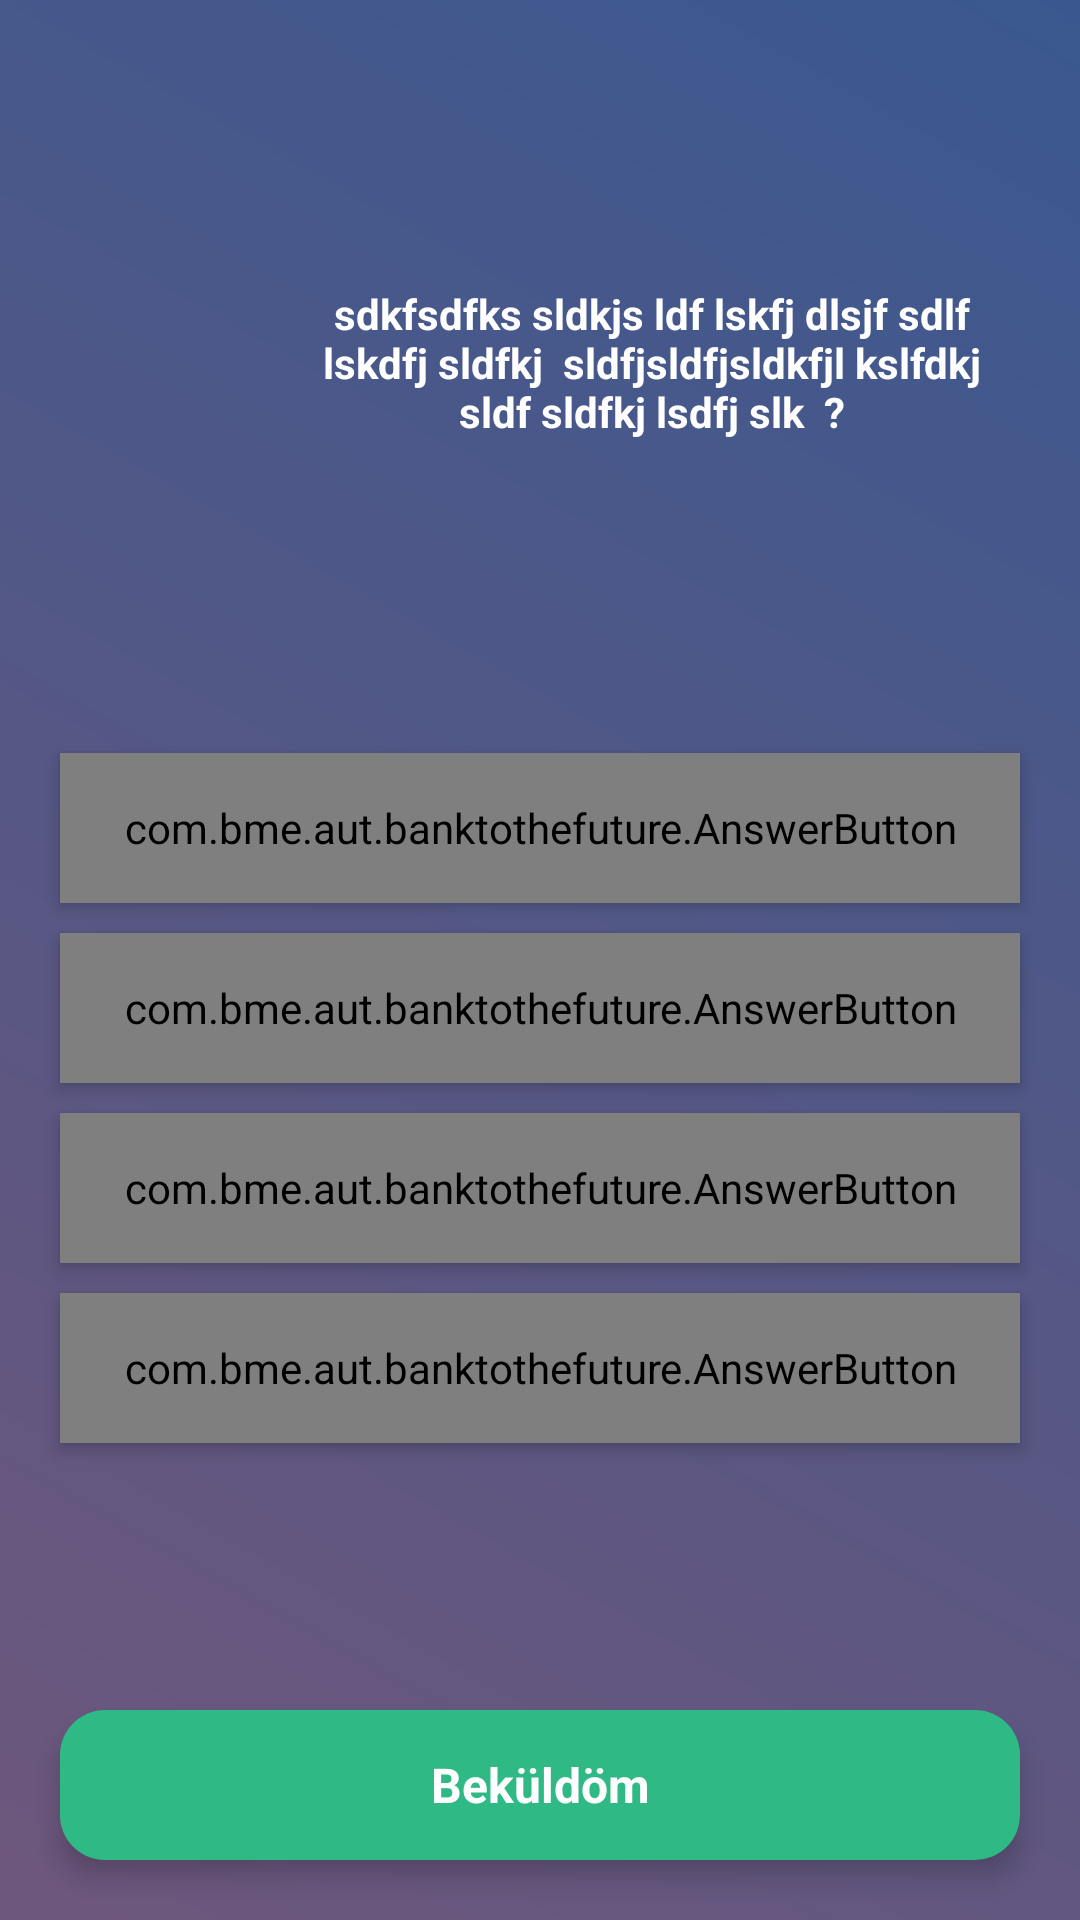

Produce the Android XML layout that renders to this screen, including the resource entries it uses.
<!-- AndroidManifest.xml: application theme AppTheme -->
<!-- res/layout/activity_question.xml -->
<?xml version="1.0" encoding="utf-8"?>
<androidx.constraintlayout.widget.ConstraintLayout xmlns:android="http://schemas.android.com/apk/res/android"
    xmlns:app="http://schemas.android.com/apk/res-auto"
    android:layout_width="match_parent"
    android:layout_height="match_parent"
    android:background="@drawable/map_background_gradient_dark">

    <View
        android:id="@+id/quiestionTopView"
        android:layout_width="0dp"
        android:layout_height="1dp"
        app:layout_constraintLeft_toLeftOf="parent"
        app:layout_constraintRight_toRightOf="parent"
        app:layout_constraintTop_toTopOf="parent" />

    <androidx.constraintlayout.widget.ConstraintLayout xmlns:android="http://schemas.android.com/apk/res/android"
        xmlns:app="http://schemas.android.com/apk/res-auto"
        android:layout_width="0dp"
        android:layout_height="0dp"
        app:layout_constraintBottom_toBottomOf="parent"
        app:layout_constraintLeft_toLeftOf="parent"
        app:layout_constraintRight_toRightOf="parent"
        app:layout_constraintTop_toBottomOf="@id/quiestionTopView">

        <View
            android:id="@+id/robotGuidelineRight"
            android:layout_width="1dp"
            android:layout_height="0dp"
            android:layout_marginLeft="95dp"
            app:layout_constraintBottom_toBottomOf="parent"
            app:layout_constraintLeft_toLeftOf="parent"
            app:layout_constraintTop_toTopOf="parent" />

        <View
            android:id="@+id/robotGuidelineBottom"
            android:layout_width="0dp"
            android:layout_height="1dp"
            android:layout_marginTop="70dp"
            app:layout_constraintLeft_toLeftOf="parent"
            app:layout_constraintRight_toRightOf="parent"
            app:layout_constraintTop_toBottomOf="@id/question" />

        <ImageView
            android:id="@+id/quiestionRobot"
            android:layout_width="150dp"
            android:layout_height="180dp"
            android:background="?android:attr/selectableItemBackgroundBorderless"
            android:rotation="20"
            android:scaleType="fitXY"
            android:src="@drawable/robot_without_hands_2"
            app:layout_constraintBottom_toTopOf="@id/robotGuidelineBottom"
            app:layout_constraintRight_toLeftOf="@id/robotGuidelineRight" />

        <ImageView
            android:id="@+id/backIcon"
            android:layout_width="60dp"
            android:layout_height="60dp"

            android:background="?android:attr/selectableItemBackgroundBorderless"
            android:padding="15dp"
            android:src="@drawable/ic_chevron_left_black_24dp"
            android:tint="@color/colorWhite"
            app:layout_constraintLeft_toLeftOf="parent"
            app:layout_constraintTop_toTopOf="parent" />

        <TextView
            android:id="@+id/question"
            android:layout_width="0dp"
            android:layout_height="120dp"
            android:layout_marginTop="50dp"
            android:layout_marginRight="20dp"
            android:gravity="center"
            android:paddingTop="20dp"
            android:text="sdkfsdfks sldkjs ldf lskfj dlsjf sdlf lskdfj sldfkj  sldfjsldfjsldkfjl kslfdkj sldf sldfkj lsdfj slk  ?"
            android:textColor="@color/colorWhite"
            android:textStyle="bold"
            app:layout_constraintLeft_toRightOf="@id/quiestionRobot"
            app:layout_constraintRight_toRightOf="parent"
            app:layout_constraintTop_toTopOf="@id/backIcon" />

        <com.bme.aut.banktothefuture.AnswerButton
            android:id="@+id/answerA"
            android:layout_width="0dp"
            android:layout_height="50dp"
            android:layout_marginLeft="20dp"
            android:layout_marginTop="10dp"
            android:layout_marginRight="20dp"
            android:background="@drawable/answer_unselected"
            android:elevation="3dp"
            app:layout_constraintLeft_toLeftOf="parent"
            app:layout_constraintRight_toRightOf="parent"
            app:layout_constraintTop_toBottomOf="@id/quiestionRobot" />

        <com.bme.aut.banktothefuture.AnswerButton
            android:id="@+id/answerB"
            android:layout_width="0dp"
            android:layout_height="50dp"
            android:layout_marginLeft="20dp"
            android:layout_marginTop="10dp"
            android:layout_marginRight="20dp"
            android:background="@drawable/answer_unselected"
            android:elevation="3dp"
            app:layout_constraintLeft_toLeftOf="parent"
            app:layout_constraintRight_toRightOf="parent"
            app:layout_constraintTop_toBottomOf="@id/answerA" />

        <com.bme.aut.banktothefuture.AnswerButton
            android:id="@+id/answerC"
            android:layout_width="0dp"
            android:layout_height="50dp"
            android:layout_marginLeft="20dp"
            android:layout_marginTop="10dp"
            android:layout_marginRight="20dp"
            android:background="@drawable/answer_unselected"
            android:elevation="3dp"
            app:layout_constraintLeft_toLeftOf="parent"
            app:layout_constraintRight_toRightOf="parent"
            app:layout_constraintTop_toBottomOf="@id/answerB" />

        <com.bme.aut.banktothefuture.AnswerButton
            android:id="@+id/answerD"
            android:layout_width="0dp"
            android:layout_height="50dp"
            android:layout_marginLeft="20dp"
            android:layout_marginTop="10dp"
            android:layout_marginRight="20dp"
            android:background="@drawable/answer_unselected"
            android:elevation="3dp"
            app:layout_constraintLeft_toLeftOf="parent"
            app:layout_constraintRight_toRightOf="parent"
            app:layout_constraintTop_toBottomOf="@id/answerC" />

        <TextView
            android:id="@+id/sendButton"
            android:layout_width="0dp"
            android:layout_height="50dp"
            android:layout_marginLeft="20dp"
            android:layout_marginRight="20dp"
            android:layout_marginBottom="20dp"
            android:background="@drawable/send_background"
            android:elevation="5dp"
            android:foreground="@drawable/ripple_dark"
            android:gravity="center"
            android:text="Beküldöm"
            android:textColor="@color/colorWhite"
            android:textSize="16dp"
            android:textStyle="bold"
            app:layout_constraintBottom_toBottomOf="parent"
            app:layout_constraintLeft_toLeftOf="parent"
            app:layout_constraintRight_toRightOf="parent" />

    </androidx.constraintlayout.widget.ConstraintLayout>

</androidx.constraintlayout.widget.ConstraintLayout>
<!-- resources referenced by this layout -->
<resources>
  <color name="colorWhite">#fefefe</color>
  <!-- drawable answer_unselected (drawable) -->
  <?xml version="1.0" encoding="utf-8"?>
  <shape xmlns:android="http://schemas.android.com/apk/res/android"
      android:shape="rectangle">
      <corners android:radius="40dp" />
  
      <solid android:color="@color/lightGrey" />
  
  </shape>
  <!-- drawable map_background_gradient_dark (drawable) -->
  <?xml version="1.0" encoding="utf-8"?>
  <shape xmlns:android="http://schemas.android.com/apk/res/android" android:shape="rectangle" >
      <gradient
          android:startColor="@color/darkBlue"
          android:endColor="@color/darkPurple"
          android:angle="225"/>
  </shape>
  <!-- drawable ripple_dark (drawable) -->
  <?xml version="1.0" encoding="utf-8"?>
  <ripple xmlns:android="http://schemas.android.com/apk/res/android"
      android:color="@color/colorGreyDark" />
  <!-- drawable send_background (drawable) -->
  <?xml version="1.0" encoding="utf-8"?>
  <shape xmlns:android="http://schemas.android.com/apk/res/android"
      android:shape="rectangle">
  
      <corners
          android:radius="15dp"/>
  
      <solid android:color="@color/cink"/>
  
  </shape>
  <style name="AppTheme" parent="Theme.AppCompat.Light.NoActionBar">
          
          <item name="colorPrimary">@color/colorPrimary</item>
          <item name="colorPrimaryDark">@color/colorPrimaryDark</item>
          <item name="colorAccent">@color/colorAccent</item>
          <item name="colorControlHighlight">@color/colorAccent
          </item>    
          <item name="android:textColorHint">@color/colorWhite</item>
  
      </style>
  <color name="lightGrey">#E7E7E7</color>
  <color name="darkBlue">#3A588F</color>
  <color name="darkPurple">#6E577C</color>
  <color name="colorGreyDark">#424242</color>
  <color name="cink">#2fba85</color>
  <color name="colorPrimary">@color/colorWhite</color>
  <color name="colorPrimaryDark">@color/colorWhite</color>
  <color name="colorAccent">@color/colorWhite</color>
</resources>
